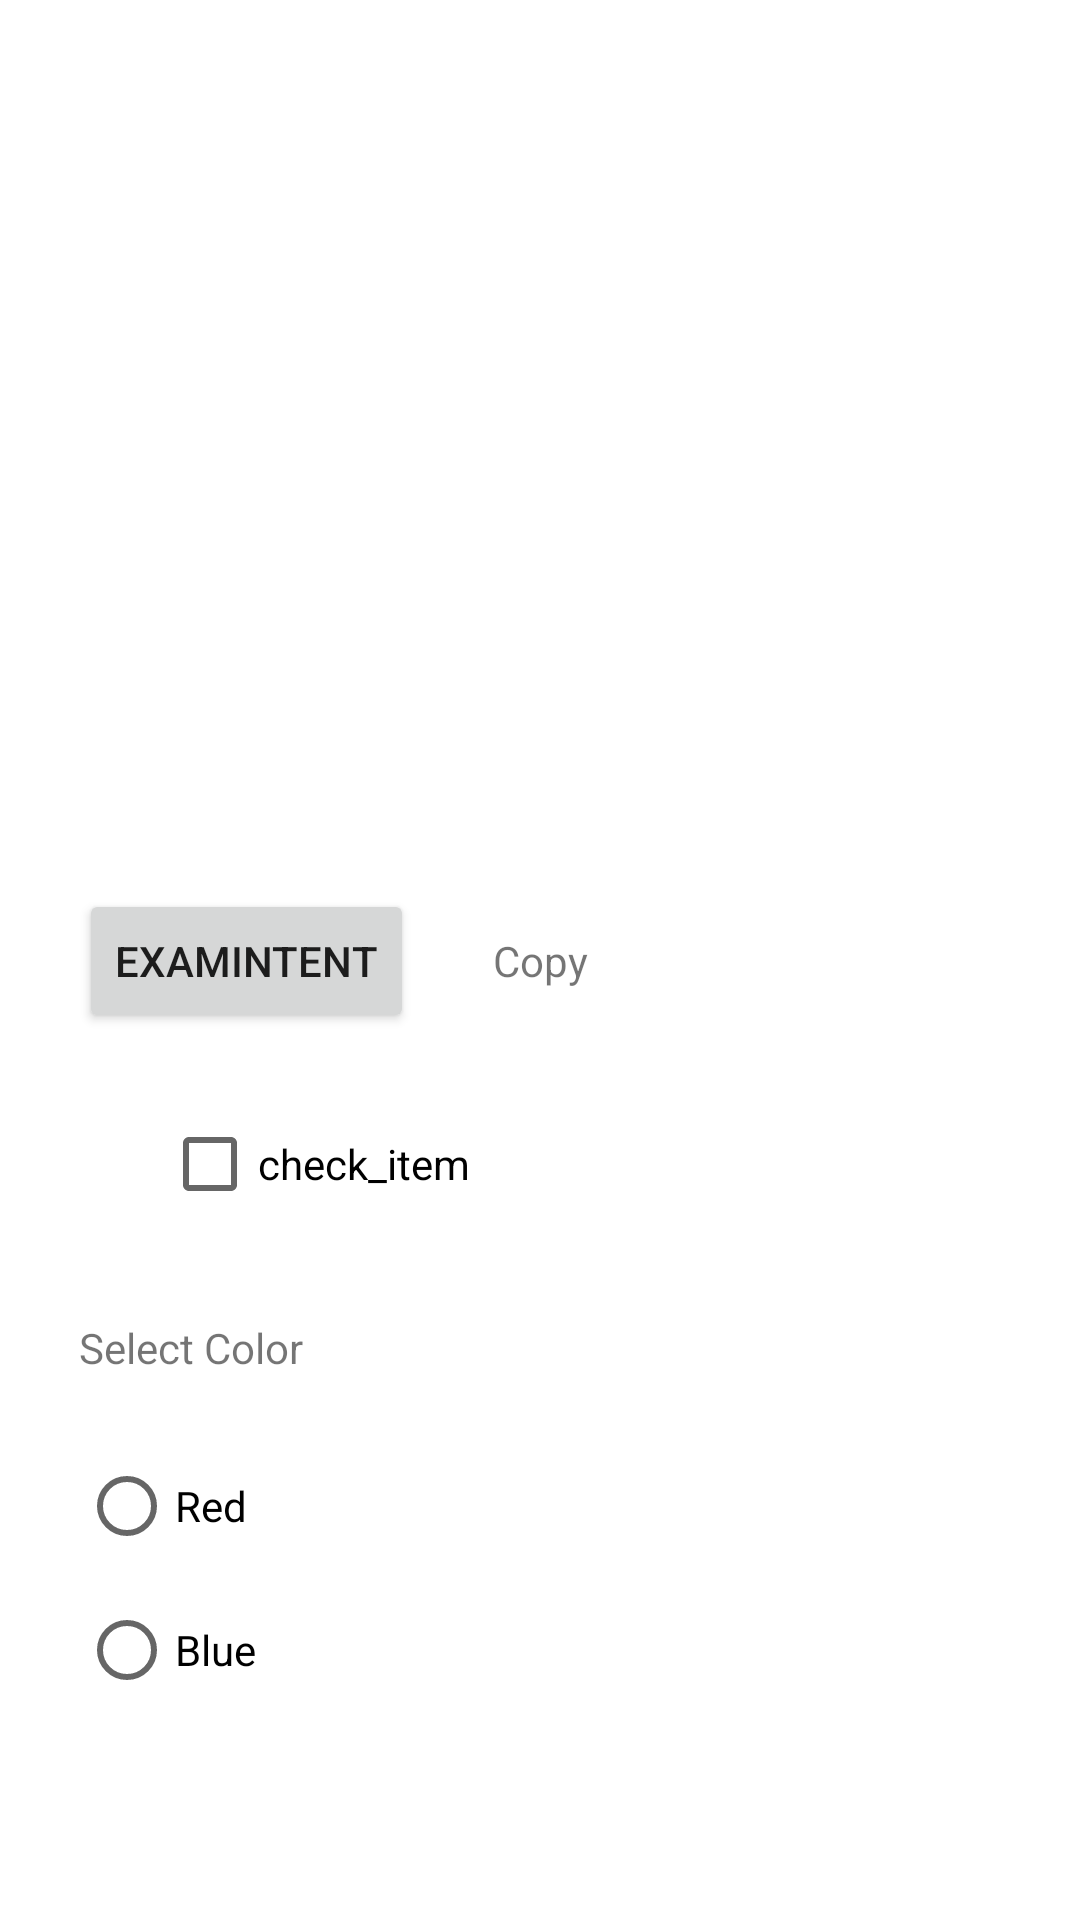

Write the Android layout XML for this screen, with the resource values it uses.
<!-- AndroidManifest.xml: application theme Theme.ExamEvent -->
<!-- res/layout/activity_main.xml -->
<?xml version="1.0" encoding="utf-8"?>
<androidx.constraintlayout.widget.ConstraintLayout xmlns:android="http://schemas.android.com/apk/res/android"
    xmlns:app="http://schemas.android.com/apk/res-auto"
    xmlns:tools="http://schemas.android.com/tools"
    android:id="@+id/conLAY"
    android:layout_width="match_parent"
    android:layout_height="match_parent"
    tools:context=".MainActivity">


    <TextView
        android:id="@+id/msgTXT"
        android:layout_width="wrap_content"
        android:layout_height="wrap_content"
        android:text="@android:string/copy"
        app:layout_constraintBottom_toBottomOf="parent"
        app:layout_constraintEnd_toEndOf="parent"
        app:layout_constraintStart_toStartOf="parent"
        app:layout_constraintTop_toTopOf="parent" />

    <Button
        android:id="@+id/leftBTN"
        android:layout_width="wrap_content"
        android:layout_height="wrap_content"
        android:text="@string/EXAMINTENT"
        app:layout_constraintBottom_toBottomOf="@+id/msgTXT"
        app:layout_constraintEnd_toStartOf="@+id/msgTXT"
        app:layout_constraintStart_toStartOf="parent"
        app:layout_constraintTop_toTopOf="@+id/msgTXT" />

    <CheckBox
        android:id="@+id/checkBox"
        android:layout_width="wrap_content"
        android:layout_height="wrap_content"
        android:layout_marginBottom="228dp"
        android:text="@string/check_item"
        app:layout_constraintBottom_toBottomOf="parent"
        app:layout_constraintEnd_toStartOf="@+id/msgTXT"
        app:layout_constraintHorizontal_bias="0.787"
        app:layout_constraintStart_toStartOf="@+id/leftBTN" />

    <RadioGroup
        android:id="@+id/radioGroup"
        android:layout_width="0dp"
        android:layout_height="wrap_content"
        app:layout_constraintBottom_toBottomOf="parent"
        app:layout_constraintEnd_toEndOf="@+id/leftBTN"
        app:layout_constraintStart_toStartOf="@+id/leftBTN"
        app:layout_constraintTop_toBottomOf="@+id/checkBox">

        <RadioButton
            android:id="@+id/redRBTN"
            android:layout_width="match_parent"
            android:layout_height="wrap_content"
            android:text="@string/red" />

        <RadioButton
            android:id="@+id/blueRBTN"
            android:layout_width="match_parent"
            android:layout_height="wrap_content"
            android:text="@string/blue" />
    </RadioGroup>

    <TextView
        android:id="@+id/textView3"
        android:layout_width="wrap_content"
        android:layout_height="wrap_content"
        android:layout_marginTop="8dp"
        android:text="@string/radio_title"
        app:layout_constraintBottom_toTopOf="@+id/radioGroup"
        app:layout_constraintEnd_toEndOf="parent"
        app:layout_constraintHorizontal_bias="0.0"
        app:layout_constraintStart_toStartOf="@+id/radioGroup"
        app:layout_constraintTop_toBottomOf="@+id/checkBox" />

</androidx.constraintlayout.widget.ConstraintLayout>
<!-- resources referenced by this layout -->
<resources>
  <string name="EXAMINTENT">EXAMINTENT</string>
  <string name="blue">Blue</string>
  <string name="check_item">check_item</string>
  <string name="radio_title">Select Color</string>
  <string name="red">Red</string>
  <style name="Theme.ExamEvent" parent="Theme.MaterialComponents.DayNight.DarkActionBar">
          
          <item name="colorPrimary">@color/purple_500</item>
          <item name="colorPrimaryVariant">@color/purple_700</item>
          <item name="colorOnPrimary">@color/white</item>
          
          <item name="colorSecondary">@color/teal_200</item>
          <item name="colorSecondaryVariant">@color/teal_700</item>
          <item name="colorOnSecondary">@color/black</item>
          
          <item name="android:statusBarColor" tools:targetApi="l">?attr/colorPrimaryVariant</item>
          
      </style>
  <!-- not gathered from this repository: default colours our renderer supplied (Android Studio template values) -->
  <color name="purple_500">#FF6200EE</color>
  <color name="purple_700">#FF3700B3</color>
  <color name="teal_200">#FF03DAC5</color>
  <color name="teal_700">#FF018786</color>
  <color name="black">#FF000000</color>
  <color name="white">#FFFFFFFF</color>
</resources>
